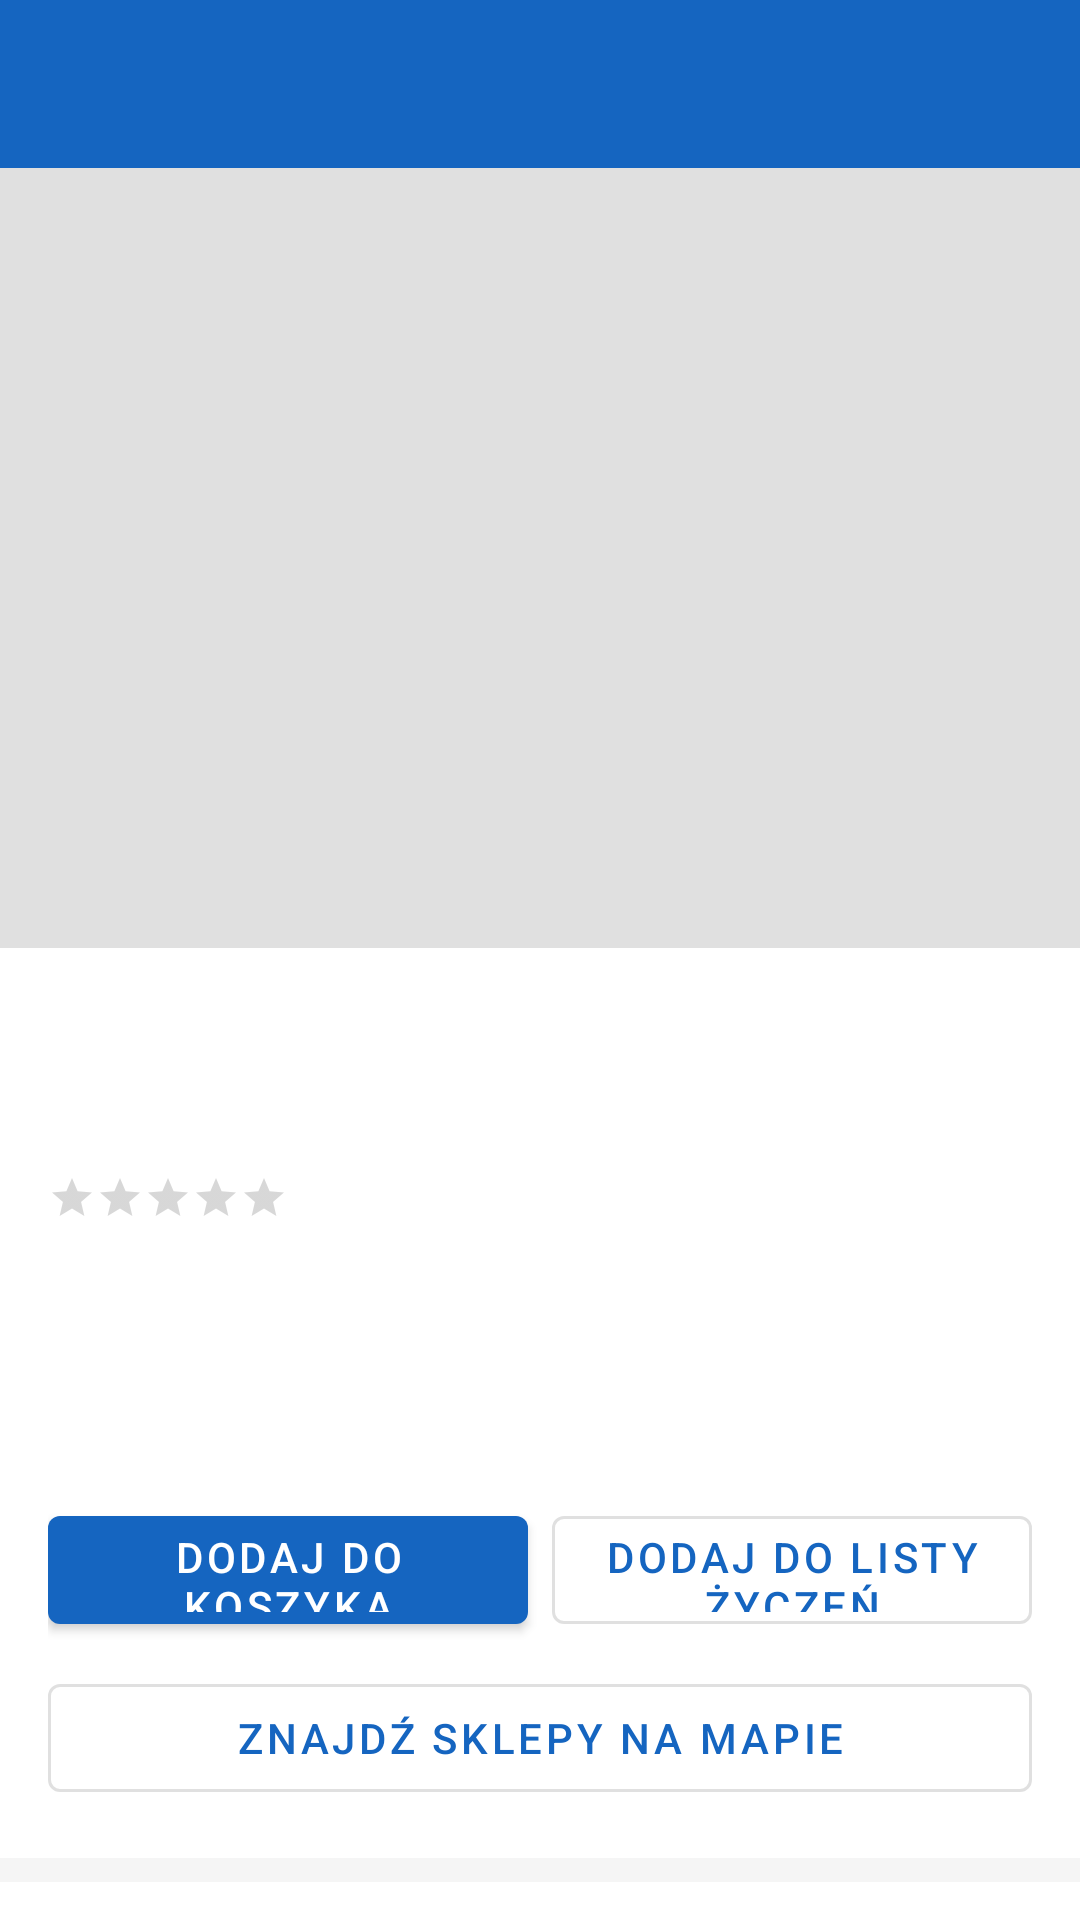

The Android layout XML behind this screen, and the referenced resources:
<!-- AndroidManifest.xml: application theme Theme.NarzedziUZ -->
<!-- res/layout/activity_product_detail.xml -->
<?xml version="1.0" encoding="utf-8"?>
<LinearLayout xmlns:android="http://schemas.android.com/apk/res/android"
    xmlns:app="http://schemas.android.com/apk/res-auto"
    android:layout_width="match_parent"
    android:layout_height="match_parent"
    android:orientation="vertical"
    android:background="@color/background">

    <androidx.appcompat.widget.Toolbar android:id="@+id/toolbar" android:layout_width="match_parent" android:layout_height="?attr/actionBarSize" android:background="@color/primary" app:theme="@style/Theme.NarzedziUZ.AppBarOverlay" app:popupTheme="@style/Theme.NarzedziUZ.PopupOverlay"/>

    <ProgressBar android:id="@+id/progress_bar" android:layout_width="wrap_content" android:layout_height="wrap_content" android:layout_gravity="center" android:visibility="gone"/>

    <androidx.core.widget.NestedScrollView
        android:layout_width="match_parent"
        android:layout_height="match_parent">

        <LinearLayout
            android:layout_width="match_parent"
            android:layout_height="wrap_content"
            android:orientation="vertical">

            <ImageView android:id="@+id/img_product" android:layout_width="match_parent" android:layout_height="260dp" android:scaleType="centerCrop" android:background="@color/divider"/>

            <LinearLayout android:layout_width="match_parent" android:layout_height="wrap_content" android:orientation="vertical" android:padding="16dp" android:background="@color/surface">
                <TextView android:id="@+id/tv_name" android:layout_width="match_parent" android:layout_height="wrap_content" android:textColor="@color/text_primary" android:textSize="20sp" android:textStyle="bold"/>
                <TextView android:id="@+id/tv_manufacturer" android:layout_width="match_parent" android:layout_height="wrap_content" android:textColor="@color/text_secondary" android:textSize="14sp" android:layout_marginTop="4dp"/>

                <LinearLayout android:layout_width="match_parent" android:layout_height="wrap_content" android:orientation="horizontal" android:layout_marginTop="8dp" android:gravity="center_vertical">
                    <RatingBar android:id="@+id/rating_bar_avg" android:layout_width="wrap_content" android:layout_height="wrap_content" style="@style/Widget.AppCompat.RatingBar.Small" android:isIndicator="true" android:numStars="5" android:stepSize="0.5"/>
                    <TextView android:id="@+id/tv_avg_rating" android:layout_width="wrap_content" android:layout_height="wrap_content" android:textColor="@color/text_primary" android:textSize="14sp" android:layout_marginStart="6dp"/>
                    <TextView android:id="@+id/tv_review_count" android:layout_width="wrap_content" android:layout_height="wrap_content" android:textColor="@color/text_secondary" android:textSize="13sp" android:layout_marginStart="4dp"/>
                </LinearLayout>

                <TextView android:id="@+id/tv_price" android:layout_width="match_parent" android:layout_height="wrap_content" android:textColor="@color/primary" android:textSize="28sp" android:textStyle="bold" android:layout_marginTop="12dp"/>
                <TextView android:id="@+id/tv_stock" android:layout_width="match_parent" android:layout_height="wrap_content" android:textSize="14sp" android:layout_marginTop="6dp"/>

                <LinearLayout android:layout_width="match_parent" android:layout_height="wrap_content" android:orientation="horizontal" android:layout_marginTop="16dp">
                    <com.google.android.material.button.MaterialButton android:id="@+id/btn_add_to_cart" android:layout_width="0dp" android:layout_height="48dp" android:layout_weight="1" android:text="@string/add_to_cart" android:layout_marginEnd="8dp"/>
                    <com.google.android.material.button.MaterialButton android:id="@+id/btn_wishlist" style="@style/Widget.MaterialComponents.Button.OutlinedButton" android:layout_width="0dp" android:layout_height="48dp" android:layout_weight="1" android:text="@string/add_to_wishlist"/>
                </LinearLayout>

                <com.google.android.material.button.MaterialButton
                    android:id="@+id/btn_find_in_stores"
                    style="@style/Widget.MaterialComponents.Button.OutlinedButton"
                    android:layout_width="match_parent"
                    android:layout_height="48dp"
                    android:layout_marginTop="8dp"
                    android:text="@string/find_in_stores" />
            </LinearLayout>

            <LinearLayout android:layout_width="match_parent" android:layout_height="wrap_content" android:orientation="vertical" android:padding="16dp" android:layout_marginTop="8dp" android:background="@color/surface">
                <TextView android:layout_width="match_parent" android:layout_height="wrap_content" android:text="Opis" android:textColor="@color/text_primary" android:textSize="16sp" android:textStyle="bold" android:layout_marginBottom="8dp"/>
                <TextView android:id="@+id/tv_description" android:layout_width="match_parent" android:layout_height="wrap_content" android:textColor="@color/text_secondary" android:textSize="14sp" android:lineSpacingMultiplier="1.4"/>
            </LinearLayout>

            <LinearLayout android:layout_width="match_parent" android:layout_height="wrap_content" android:orientation="vertical" android:padding="16dp" android:layout_marginTop="8dp" android:background="@color/surface">
                <LinearLayout android:layout_width="match_parent" android:layout_height="wrap_content" android:orientation="horizontal" android:gravity="center_vertical" android:layout_marginBottom="12dp">
                    <TextView android:layout_width="0dp" android:layout_height="wrap_content" android:layout_weight="1" android:text="Opinie klientów" android:textColor="@color/text_primary" android:textSize="16sp" android:textStyle="bold"/>
                    <com.google.android.material.button.MaterialButton android:id="@+id/btn_add_review" style="@style/Widget.MaterialComponents.Button.TextButton" android:layout_width="wrap_content" android:layout_height="wrap_content" android:text="@string/add_review_btn"/>
                </LinearLayout>
                <androidx.recyclerview.widget.RecyclerView android:id="@+id/recycler_reviews" android:layout_width="match_parent" android:layout_height="wrap_content"/>
            </LinearLayout>

        </LinearLayout>
    </androidx.core.widget.NestedScrollView>
</LinearLayout>
<!-- resources referenced by this layout -->
<resources>
  <color name="background">#F5F5F5</color>
  <color name="divider">#E0E0E0</color>
  <color name="primary">#1565C0</color>
  <color name="surface">#FFFFFF</color>
  <color name="text_primary">#212121</color>
  <color name="text_secondary">#757575</color>
  <string name="add_review_btn">Dodaj opinię</string>
  <string name="add_to_cart">Dodaj do koszyka</string>
  <string name="add_to_wishlist">Dodaj do listy życzeń</string>
  <string name="find_in_stores">Znajdź sklepy na mapie</string>
  <style name="Theme.NarzedziUZ.AppBarOverlay" parent="ThemeOverlay.AppCompat.Dark.ActionBar" />
  <style name="Theme.NarzedziUZ.PopupOverlay" parent="ThemeOverlay.AppCompat.Light" />
  <style name="Theme.NarzedziUZ" parent="Theme.MaterialComponents.Light.NoActionBar">
          <item name="colorPrimary">@color/primary</item>
          <item name="colorPrimaryDark">@color/primary_dark</item>
          <item name="colorAccent">@color/accent</item>
          <item name="android:windowBackground">@color/background</item>
      </style>
  <color name="primary_dark">#0D47A1</color>
  <color name="accent">#FF6F00</color>
</resources>
